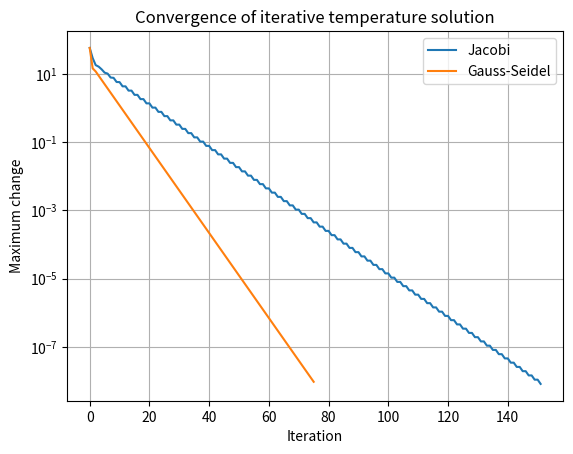

Generate this figure with matplotlib:
import os
import numpy as np
import matplotlib.pyplot as plt

print("=== Task 08: Original Run ===")
# Simplified steady-state temperature model for five interior grid points.
# Diagonal dominance makes Jacobi and Gauss-Seidel converge.
A = np.array([
    [ 2., -1.,  0.,  0.,  0.],
    [-1.,  2., -1.,  0.,  0.],
    [ 0., -1.,  2., -1.,  0.],
    [ 0.,  0., -1.,  2., -1.],
    [ 0.,  0.,  0., -1.,  2.]
])

# Boundary influence: left boundary = 120 C, right boundary = 30 C
b = np.array([120., 0., 0., 0., 30.])

def jacobi(A, b, tol=1e-8, max_iter=500):
    D = np.diag(A)
    R = A - np.diagflat(D)
    x = np.zeros_like(b)
    errors = []

    for _ in range(max_iter):
        x_new = (b - R @ x) / D
        error = np.linalg.norm(x_new - x, ord=np.inf)
        errors.append(error)
        if error < tol:
            return x_new, errors
        x = x_new

    return x, errors

def gauss_seidel(A, b, tol=1e-8, max_iter=500):
    x = np.zeros_like(b)
    errors = []

    for _ in range(max_iter):
        old = x.copy()
        for i in range(len(b)):
            x[i] = (
                b[i]
                - A[i, :i] @ x[:i]
                - A[i, i+1:] @ old[i+1:]
            ) / A[i, i]
        error = np.linalg.norm(x - old, ord=np.inf)
        errors.append(error)
        if error < tol:
            return x, errors

    return x, errors

x_j, err_j = jacobi(A, b)
x_gs, err_gs = gauss_seidel(A, b)
x_exact = np.linalg.solve(A, b)

print("Jacobi temperatures:", x_j)
print("Gauss-Seidel temperatures:", x_gs)
print("Direct solution:", x_exact)

os.makedirs("figures", exist_ok=True)
plt.figure()
plt.semilogy(err_j, label="Jacobi")
plt.semilogy(err_gs, label="Gauss-Seidel")
plt.xlabel("Iteration")
plt.ylabel("Maximum change")
plt.title("Convergence of iterative temperature solution")
plt.legend()
plt.grid(True)
plt.savefig("figures/Task_08_iterative_convergence.png", dpi=150, bbox_inches="tight")
plt.show()

# --- Part C: Modified Parameter Run ---
print("\n=== Task 08: Part C (Modified Parameter Run) ===")
# Change right boundary temperature from 30 C to 95 C and tighten tolerance to 1e-12
b_mod = np.array([120., 0., 0., 0., 95.])
xj_mod, errj_mod = jacobi(A, b_mod, tol=1e-12)
xgs_mod, errgs_mod = gauss_seidel(A, b_mod, tol=1e-12)

print("Modified temperatures:", np.round(xgs_mod, 4))
print(f"Jacobi iterations (tol=1e-12):       {len(errj_mod)}")
print(f"Gauss-Seidel iterations (tol=1e-12): {len(errgs_mod)}")
